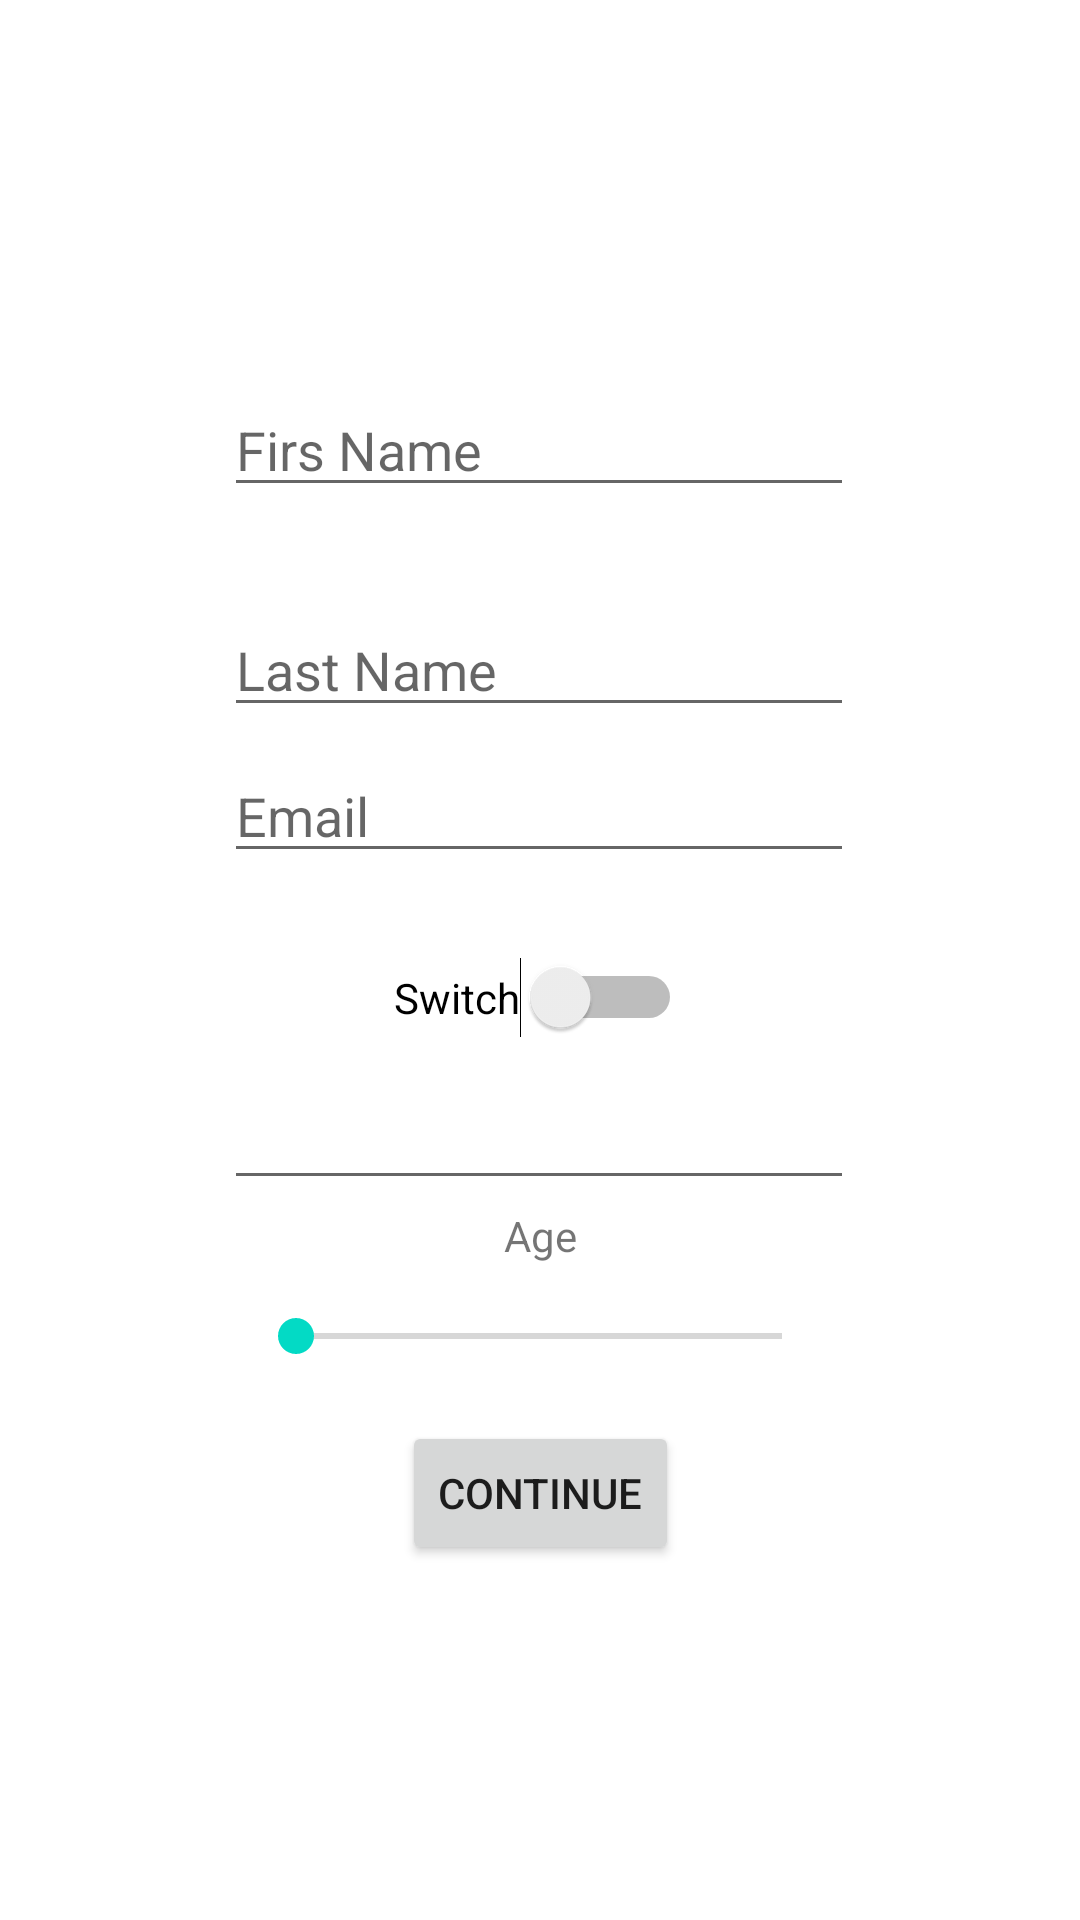

Layout XML and referenced resources for this Android screen:
<!-- AndroidManifest.xml: application theme Theme.DisplayProfile -->
<!-- res/layout/activity_main.xml -->
<?xml version="1.0" encoding="utf-8"?>
<androidx.constraintlayout.widget.ConstraintLayout xmlns:android="http://schemas.android.com/apk/res/android"
    xmlns:app="http://schemas.android.com/apk/res-auto"
    xmlns:tools="http://schemas.android.com/tools"
    android:layout_width="match_parent"
    android:layout_height="match_parent"
    tools:context=".MainActivity">

    <EditText
        android:id="@+id/nameEt"
        android:layout_width="wrap_content"
        android:layout_height="wrap_content"
        android:ems="10"
        android:hint="Firs Name"
        android:inputType="textEmailAddress"
        app:layout_constraintBottom_toTopOf="@+id/lastNameEt"
        app:layout_constraintEnd_toEndOf="parent"
        app:layout_constraintHorizontal_bias="0.497"
        app:layout_constraintStart_toStartOf="parent"
        app:layout_constraintTop_toTopOf="parent"
        app:layout_constraintVertical_bias="0.8" />

    <EditText
        android:id="@+id/lastNameEt"
        android:layout_width="wrap_content"
        android:layout_height="wrap_content"
        android:ems="10"
        android:hint="Last Name"
        android:inputType="textEmailAddress"
        app:layout_constraintBottom_toBottomOf="parent"
        app:layout_constraintEnd_toEndOf="parent"
        app:layout_constraintHorizontal_bias="0.497"
        app:layout_constraintStart_toStartOf="parent"
        app:layout_constraintTop_toTopOf="parent"
        app:layout_constraintVertical_bias="0.336" />

    <EditText
        android:id="@+id/emailEt"
        android:layout_width="wrap_content"
        android:layout_height="wrap_content"
        android:ems="10"
        android:hint="Email"
        android:inputType="textEmailAddress"
        app:layout_constraintBottom_toBottomOf="parent"
        app:layout_constraintEnd_toEndOf="parent"
        app:layout_constraintHorizontal_bias="0.497"
        app:layout_constraintStart_toStartOf="parent"
        app:layout_constraintTop_toBottomOf="@+id/lastNameEt"
        app:layout_constraintVertical_bias="0.021" />

    <Switch
        android:id="@+id/switch1"
        android:layout_width="wrap_content"
        android:layout_height="wrap_content"
        android:layout_marginTop="28dp"
        android:text="Switch"
        app:layout_constraintEnd_toEndOf="parent"
        app:layout_constraintHorizontal_bias="0.498"
        app:layout_constraintStart_toStartOf="parent"
        app:layout_constraintTop_toBottomOf="@+id/emailEt" />

    <Button
        android:id="@+id/nextBtn"
        android:layout_width="wrap_content"
        android:layout_height="wrap_content"
        android:text="Continue"
        app:layout_constraintBottom_toBottomOf="parent"
        app:layout_constraintEnd_toEndOf="parent"
        app:layout_constraintStart_toStartOf="parent"
        app:layout_constraintTop_toTopOf="parent"
        app:layout_constraintVertical_bias="0.8" />

    <ImageView
        android:id="@+id/imageView"
        android:layout_width="wrap_content"
        android:layout_height="wrap_content"
        app:layout_constraintBottom_toTopOf="@+id/nameEt"
        app:layout_constraintEnd_toEndOf="parent"
        app:layout_constraintStart_toStartOf="parent"
        app:layout_constraintTop_toTopOf="parent"
        tools:srcCompat="@tools:sample/avatars" />

    <EditText
        android:id="@+id/phoneEt"
        android:layout_width="wrap_content"
        android:layout_height="wrap_content"
        android:ems="10"
        android:inputType="phone"
        app:layout_constraintBottom_toBottomOf="parent"
        app:layout_constraintEnd_toEndOf="parent"
        app:layout_constraintHorizontal_bias="0.497"
        app:layout_constraintStart_toStartOf="parent"
        app:layout_constraintTop_toBottomOf="@+id/switch1"
        app:layout_constraintVertical_bias="0.05" />

    <SeekBar
        android:id="@+id/seekBar"
        android:layout_width="194dp"
        android:layout_height="38dp"
        app:layout_constraintBottom_toBottomOf="parent"
        app:layout_constraintEnd_toEndOf="parent"
        app:layout_constraintHorizontal_bias="0.497"
        app:layout_constraintStart_toStartOf="parent"
        app:layout_constraintTop_toTopOf="parent"
        app:layout_constraintVertical_bias="0.708" />

    <TextView
        android:id="@+id/ageTv"
        android:layout_width="wrap_content"
        android:layout_height="wrap_content"
        android:text="Age"
        app:layout_constraintBottom_toBottomOf="parent"
        app:layout_constraintEnd_toEndOf="parent"
        app:layout_constraintStart_toStartOf="parent"
        app:layout_constraintTop_toTopOf="parent"
        app:layout_constraintVertical_bias="0.648" />
</androidx.constraintlayout.widget.ConstraintLayout>
<!-- resources referenced by this layout -->
<resources>
  <style name="Theme.DisplayProfile" parent="Theme.MaterialComponents.DayNight.DarkActionBar">
          
          <item name="colorPrimary">@color/purple_500</item>
          <item name="colorPrimaryVariant">@color/purple_700</item>
          <item name="colorOnPrimary">@color/white</item>
          
          <item name="colorSecondary">@color/teal_200</item>
          <item name="colorSecondaryVariant">@color/teal_700</item>
          <item name="colorOnSecondary">@color/black</item>
          
          <item name="android:statusBarColor" tools:targetApi="l">?attr/colorPrimaryVariant</item>
          
      </style>
  <!-- not gathered from this repository: default colours our renderer supplied (Android Studio template values) -->
  <color name="purple_500">#FF6200EE</color>
  <color name="purple_700">#FF3700B3</color>
  <color name="teal_200">#FF03DAC5</color>
  <color name="teal_700">#FF018786</color>
  <color name="black">#FF000000</color>
  <color name="white">#FFFFFFFF</color>
</resources>
